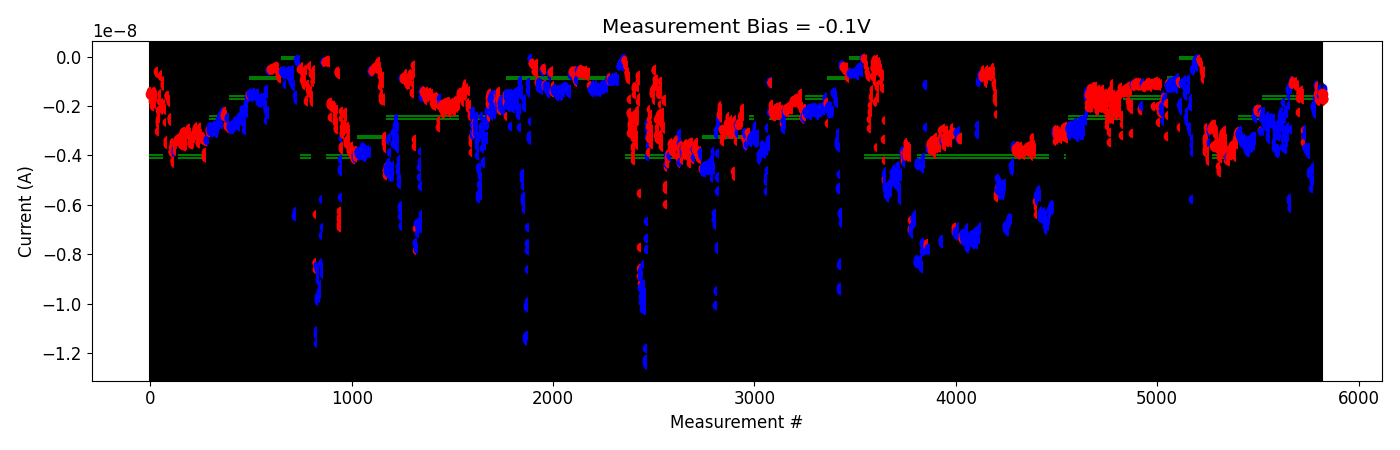

The table this chart was drawn from, first rows:
# pulse_v, pulse_width, num_applied, meas_v, i_0, i_1, i_2, i_3, i_4
-2.000000000000000111e-01, 4.999999999999999774e-07, 1.000000000000000000e+03, -1.000000000000000056e-01, -2.293010779999999881e-09, -2.306135499999999868e-09, -2.325455540000000348e-09, -2.290522260000000210e-09, -2.370117520000000202e-09
-2.000000000000000111e-01, 4.999999999999999774e-07, 1.000000000000000000e+03, -1.000000000000000056e-01, -2.391815800000000024e-09, -2.413613059999999882e-09, -2.400811140000000224e-09, -2.227428020000000310e-09, -3.007007620000000089e-09
-4.000000000000000222e-01, 4.999999999999999774e-07, 1.000000000000000000e+03, -1.000000000000000056e-01, -2.210646800000000233e-09, -2.245694260000000290e-09, -2.295391580000000287e-09, -2.281608240000000373e-09, -2.359069939999999942e-09
-6.000000000000000888e-01, 4.999999999999999774e-07, 1.000000000000000000e+03, -1.000000000000000056e-01, -2.682382479999999876e-09, -2.610094740000000053e-09, -2.691802839999999985e-09, -2.615154300000000141e-09, -2.675738099999999917e-09
-8.000000000000000444e-01, 4.999999999999999774e-07, 1.000000000000000000e+03, -1.000000000000000056e-01, -2.690866320000000392e-09, -2.711727140000000187e-09, -2.680418160000000214e-09, -2.596401979999999978e-09, -2.553538720000000351e-09
-1.000000000000000000e+00, 4.999999999999999774e-07, 1.000000000000000000e+03, -1.000000000000000056e-01, -2.754316799999999866e-09, -2.785707920000000132e-09, -2.840002540000000267e-09, -2.454032020000000368e-09, -2.454604420000000026e-09
-1.199999999999999956e+00, 4.999999999999999774e-07, 1.000000000000000000e+03, -1.000000000000000056e-01, -2.660256040000000220e-09, -2.508174380000000108e-09, -2.424719520000000217e-09, -2.382232280000000182e-09, -2.717551279999999900e-09
-1.399999999999999911e+00, 4.999999999999999774e-07, 1.000000000000000000e+03, -1.000000000000000056e-01, -3.290213080000000025e-09, -3.159079220000000468e-09, -2.843558760000000319e-09, -2.823141000000000146e-09, -3.339662680000000383e-09
-1.599999999999999867e+00, 4.999999999999999774e-07, 1.000000000000000000e+03, -1.000000000000000056e-01, -2.585824180000000081e-09, -2.513452640000000429e-09, -2.473994439999999983e-09, -2.500604099999999889e-09, -2.464197940000000160e-09
-1.799999999999999822e+00, 4.999999999999999774e-07, 1.000000000000000000e+03, -1.000000000000000056e-01, -2.615953660000000431e-09, -2.645144340000000130e-09, -2.492518640000000137e-09, -2.484032660000000013e-09, -2.458547480000000307e-09
-1.999999999999999778e+00, 4.999999999999999774e-07, 1.000000000000000000e+03, -1.000000000000000056e-01, -2.668015120000000239e-09, -2.677708480000000519e-09, -2.667587560000000182e-09, -2.629496100000000068e-09, -2.508328419999999746e-09
-2.199999999999999734e+00, 4.999999999999999774e-07, 1.000000000000000000e+03, -1.000000000000000056e-01, -2.516353640000000396e-09, -2.609419200000000025e-09, -2.488356200000000316e-09, -2.502417660000000049e-09, -2.502579980000000176e-09
-2.399999999999999911e+00, 4.999999999999999774e-07, 1.000000000000000000e+03, -1.000000000000000056e-01, -2.471668600000000387e-09, -2.638505340000000149e-09, -2.663863360000000431e-09, -2.821779160000000549e-09, -2.822018379999999960e-09
-2.600000000000000089e+00, 4.999999999999999774e-07, 1.000000000000000000e+03, -1.000000000000000056e-01, -3.502298740000000377e-09, -3.702656080000000438e-09, -3.418775779999999871e-09, -3.120283580000000545e-09, -2.994879179999999968e-09
-2.800000000000000266e+00, 4.999999999999999774e-07, 1.000000000000000000e+03, -1.000000000000000056e-01, -2.785896680000000168e-09, -2.796461600000000591e-09, -2.760463759999999998e-09, -2.772728880000000179e-09, -2.799994880000000197e-09
-3.000000000000000444e+00, 4.999999999999999774e-07, 1.000000000000000000e+03, -1.000000000000000056e-01, -3.711419879999999869e-09, -3.163716379999999911e-09, -2.976546159999999876e-09, -2.941425440000000206e-09, -3.021799080000000087e-09
-3.200000000000000622e+00, 4.999999999999999774e-07, 1.000000000000000000e+03, -1.000000000000000056e-01, -3.185841519999999980e-09, -3.901074100000000120e-09, -3.077825180000000355e-09, -3.734302839999999642e-09, -3.704638759999999997e-09
-3.700000000000000622e+00, 4.999999999999999774e-07, 1.000000000000000000e+03, -1.000000000000000056e-01, -3.195797440000000246e-09, -3.837651360000000556e-09, -2.952269260000000200e-09, -2.911864880000000142e-09, -2.841628780000000189e-09
-3.900000000000000799e+00, 4.999999999999999774e-07, 1.000000000000000000e+03, -1.000000000000000056e-01, -2.663744100000000217e-09, -2.709449280000000087e-09, -3.094143940000000003e-09, -3.047184440000000151e-09, -2.967806600000000065e-09
-4.100000000000000533e+00, 4.999999999999999774e-07, 1.000000000000000000e+03, -1.000000000000000056e-01, -2.371431920000000228e-09, -2.397181480000000170e-09, -2.737205240000000200e-09, -2.708184540000000009e-09, -2.716008440000000094e-09
-4.300000000000000711e+00, 4.999999999999999774e-07, 1.000000000000000000e+03, -1.000000000000000056e-01, -2.207661100000000149e-09, -2.246239360000000344e-09, -2.386978699999999960e-09, -2.353261499999999856e-09, -2.415225540000000132e-09
-4.500000000000000888e+00, 4.999999999999999774e-07, 1.000000000000000000e+03, -1.000000000000000056e-01, -2.667270380000000486e-09, -2.850437080000000157e-09, -3.642561620000000064e-09, -3.240117860000000160e-09, -3.347602339999999981e-09
-4.700000000000001066e+00, 4.999999999999999774e-07, 1.000000000000000000e+03, -1.000000000000000056e-01, -1.840158602000000247e-09, -2.397075220000000377e-09, -2.424585700000000490e-09, -2.499607400000000221e-09, -2.537038920000000316e-09
-4.900000000000001243e+00, 4.999999999999999774e-07, 1.000000000000000000e+03, -1.000000000000000056e-01, -2.473221419999999983e-09, -2.993611360000000232e-09, -3.690508719999999993e-09, -3.118782220000000230e-09, -3.191514540000000242e-09
-5.100000000000001421e+00, 4.999999999999999774e-07, 1.000000000000000000e+03, -1.000000000000000056e-01, -3.754639240000000515e-09, -2.931275640000000259e-09, -3.013852979999999926e-09, -3.206847440000000533e-09, -3.349363480000000305e-09
-5.300000000000001599e+00, 4.999999999999999774e-07, 1.000000000000000000e+03, -1.000000000000000056e-01, -2.275137459999999918e-09, -2.101300840000000198e-09, -3.460136040000000150e-09, -3.411314480000000394e-09, -3.200429320000000156e-09
-5.500000000000001776e+00, 4.999999999999999774e-07, 1.000000000000000000e+03, -1.000000000000000056e-01, -3.112864900000000261e-09, -3.122628280000000196e-09, -3.267377440000000530e-09, -2.962667140000000563e-09, -2.801985600000000416e-09
-5.700000000000001954e+00, 4.999999999999999774e-07, 1.000000000000000000e+03, -1.000000000000000056e-01, -1.261209828000000010e-09, -1.345160094000000104e-09, -1.436682814000000134e-09, -1.590892834000000045e-09, -1.943714724000000221e-09
-5.900000000000002132e+00, 4.999999999999999774e-07, 1.000000000000000000e+03, -1.000000000000000056e-01, -5.704812900000000377e-09, -5.836519700000000342e-09, -6.132640649999999825e-09, -6.128569800000000001e-09, -6.093395849999999990e-09
-6.400000000000002132e+00, 4.999999999999999774e-07, 1.000000000000000000e+03, -1.000000000000000056e-01, -2.943505940000000425e-09, -1.304414650000000083e-09, -1.143617024999999906e-09, -1.061053824999999949e-09, -9.529785949999999980e-10
2.000000000000000111e-01, 4.999999999999999774e-07, 1.000000000000000000e+03, -1.000000000000000056e-01, -1.084989709999999942e-09, -1.097796104999999993e-09, -1.116310715000000026e-09, -1.013978984999999974e-09, -9.548794100000001789e-10
4.000000000000000222e-01, 4.999999999999999774e-07, 1.000000000000000000e+03, -1.000000000000000056e-01, -1.011639120000000043e-09, -1.034842869999999877e-09, -1.022732940000000113e-09, -9.843326299999999818e-10, -9.863700200000000651e-10
6.000000000000000888e-01, 4.999999999999999774e-07, 1.000000000000000000e+03, -1.000000000000000056e-01, -1.015761164999999933e-09, -1.066750275000000152e-09, -1.077393215000000093e-09, -1.063135704999999904e-09, -1.075837095000000065e-09
8.000000000000000444e-01, 4.999999999999999774e-07, 1.000000000000000000e+03, -1.000000000000000056e-01, -1.021155870000000025e-09, -1.027527965000000000e-09, -1.012233259999999973e-09, -1.015111314999999988e-09, -1.026587070000000047e-09
1.000000000000000000e+00, 4.999999999999999774e-07, 1.000000000000000000e+03, -1.000000000000000056e-01, -1.050888519999999898e-09, -1.073049310000000164e-09, -1.076707394999999973e-09, -1.005436954999999974e-09, -1.041228720000000017e-09
1.199999999999999956e+00, 4.999999999999999774e-07, 1.000000000000000000e+03, -1.000000000000000056e-01, -1.184952994999999929e-09, -1.183768729999999861e-09, -1.194848920000000012e-09, -1.158694249999999966e-09, -1.126791954999999914e-09
1.399999999999999911e+00, 4.999999999999999774e-07, 1.000000000000000000e+03, -1.000000000000000056e-01, -1.156744970000000094e-09, -1.147312280000000066e-09, -1.161584264999999906e-09, -1.153363584999999981e-09, -1.169438490000000146e-09
1.599999999999999867e+00, 4.999999999999999774e-07, 1.000000000000000000e+03, -1.000000000000000056e-01, -2.252207145000000022e-09, -1.661501260000000134e-09, -1.429323355000000141e-09, -1.490310834999999890e-09, -1.466541185000000196e-09
1.799999999999999822e+00, 4.999999999999999774e-07, 1.000000000000000000e+03, -1.000000000000000056e-01, -1.438799964999999983e-09, -1.457397450000000172e-09, -1.463478229999999970e-09, -1.402160414999999931e-09, -1.463438255000000048e-09
1.999999999999999778e+00, 4.999999999999999774e-07, 1.000000000000000000e+03, -1.000000000000000056e-01, -1.530648514999999985e-09, -1.631493470000000070e-09, -1.613198390000000037e-09, -1.595152440000000134e-09, -1.557589645000000171e-09
2.199999999999999734e+00, 4.999999999999999774e-07, 1.000000000000000000e+03, -1.000000000000000056e-01, -1.358129110000000112e-09, -1.386073634999999910e-09, -1.412338585000000113e-09, -1.413316115000000205e-09, -1.341623640000000049e-09
2.399999999999999911e+00, 4.999999999999999774e-07, 1.000000000000000000e+03, -1.000000000000000056e-01, -1.735011079999999836e-09, -1.536633504999999894e-09, -1.468822910000000039e-09, -1.524368170000000099e-09, -1.486471474999999991e-09
2.600000000000000089e+00, 4.999999999999999774e-07, 1.000000000000000000e+03, -1.000000000000000056e-01, -2.982910855000000180e-09, -3.464863455000000156e-09, -3.221437280000000284e-09, -3.237293720000000126e-09, -3.073242550000000015e-09
-2.000000000000000111e-01, 4.999999999999999774e-07, 1.000000000000000000e+03, -1.000000000000000056e-01, -3.152720459999999823e-09, -3.180385870000000023e-09, -3.191034824999999772e-09, -3.225171030000000183e-09, -2.919404799999999948e-09
-4.000000000000000222e-01, 4.999999999999999774e-07, 1.000000000000000000e+03, -1.000000000000000056e-01, -3.645490189999999804e-09, -3.713760344999999991e-09, -3.734685899999999990e-09, -3.769726950000000650e-09, -3.662741275000000106e-09
-9.000000000000000222e-01, 4.999999999999999774e-07, 1.000000000000000000e+03, -1.000000000000000056e-01, -3.688498810000000108e-09, -3.754478135000000527e-09, -3.740806165000000214e-09, -3.782319434999999886e-09, -3.682591785000000195e-09
-1.399999999999999911e+00, 4.999999999999999774e-07, 1.000000000000000000e+03, -1.000000000000000056e-01, -3.751400945000000478e-09, -3.776442764999999640e-09, -3.915773165000000361e-09, -3.940195010000000002e-09, -3.897837895000000088e-09
-1.899999999999999911e+00, 4.999999999999999774e-07, 1.000000000000000000e+03, -1.000000000000000056e-01, -3.763770720000000024e-09, -3.655219699999999613e-09, -3.755157855000000150e-09, -3.952742309999999476e-09, -3.934891850000000430e-09
-2.399999999999999911e+00, 4.999999999999999774e-07, 1.000000000000000000e+03, -1.000000000000000056e-01, -4.731229459999999670e-09, -4.632795075000000464e-09, -4.597478374999999616e-09, -4.681461849999999848e-09, -4.638031464999999763e-09
-2.899999999999999911e+00, 4.999999999999999774e-07, 1.000000000000000000e+03, -1.000000000000000056e-01, -4.722046854999999995e-09, -4.699098640000000596e-09, -4.768658004999999645e-09, -4.651638550000000651e-09, -4.607627579999999705e-09
-3.399999999999999911e+00, 4.999999999999999774e-07, 1.000000000000000000e+03, -1.000000000000000056e-01, -5.302245549999999788e-09, -4.790881259999999723e-09, -5.031209850000000407e-09, -5.015351550000000137e-09, -4.667753220000000422e-09
-3.899999999999999911e+00, 4.999999999999999774e-07, 1.000000000000000000e+03, -1.000000000000000056e-01, -5.008819900000000048e-09, -4.531763090000000399e-09, -4.459014705000000064e-09, -4.421379300000000488e-09, -4.574048890000000162e-09
-4.400000000000000355e+00, 4.999999999999999774e-07, 1.000000000000000000e+03, -1.000000000000000056e-01, -2.051720129999999983e-09, -1.969012365000000099e-09, -2.002459105000000180e-09, -2.077485200000000154e-09, -2.204312420000000245e-09
-4.400000000000000355e+00, 4.999999999999999774e-07, 1.000000000000000000e+03, -1.000000000000000056e-01, -2.165159094999999791e-09, -2.202045944999999887e-09, -2.014548289999999865e-09, -2.227066335000000158e-09, -2.309051559999999922e-09
-4.600000000000000533e+00, 4.999999999999999774e-07, 1.000000000000000000e+03, -1.000000000000000056e-01, -1.677659069999999967e-09, -1.533150670000000115e-09, -1.475939149999999908e-09, -1.112673444999999987e-09, -1.144626315000000031e-09
2.000000000000000111e-01, 4.999999999999999774e-07, 1.000000000000000000e+03, -1.000000000000000056e-01, -1.511353330000000108e-09, -1.456536539999999908e-09, -1.170611650000000064e-09, -1.248831980000000050e-09, -1.288968914999999971e-09
4.000000000000000222e-01, 4.999999999999999774e-07, 1.000000000000000000e+03, -1.000000000000000056e-01, -1.725441100000000133e-09, -1.807835899999999969e-09, -1.736495564999999941e-09, -1.550960090000000182e-09, -1.484797555000000049e-09
6.000000000000000888e-01, 4.999999999999999774e-07, 1.000000000000000000e+03, -1.000000000000000056e-01, -1.665446094999999947e-09, -1.604263200000000193e-09, -1.459500974999999872e-09, -1.578166484999999893e-09, -1.810658459999999996e-09
-2.000000000000000111e-01, 4.999999999999999774e-07, 1.000000000000000000e+03, -1.000000000000000056e-01, -1.551720540000000021e-09, -1.343523745000000169e-09, -1.556629760000000203e-09, -1.484384980000000054e-09, -1.256526169999999898e-09
2.000000000000000111e-01, 4.999999999999999774e-07, 1.000000000000000000e+03, -1.000000000000000056e-01, -1.491706090000000171e-09, -1.506018249999999997e-09, -1.671344919999999935e-09, -1.714109005000000002e-09, -1.702211204999999948e-09
